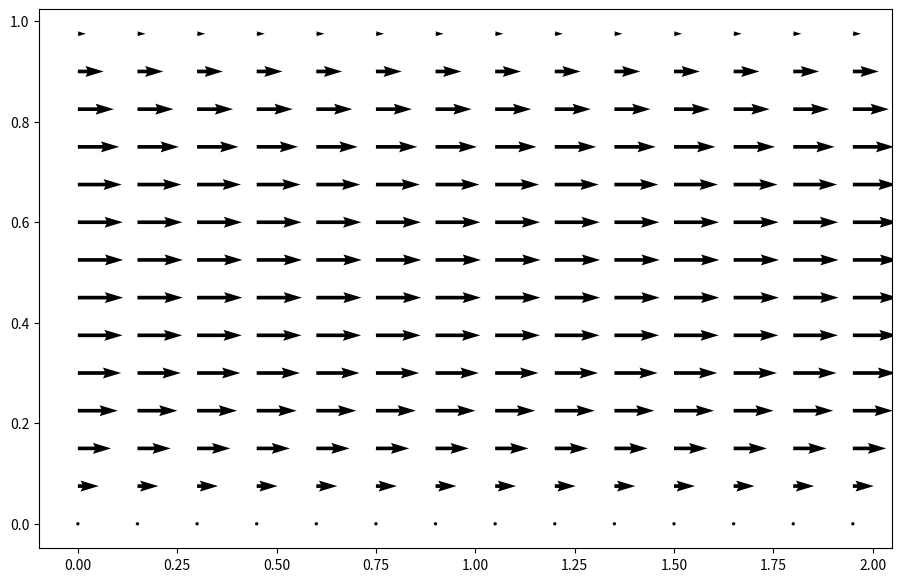

This figure's Python source:
"""
 STEP TEN: Channel flow with Navier-Stokes.

 This is nearly identical to step nine, but we are adding a source term, F, for the u momentum
 equation. Doing so, our system of Navier-Stokes equations therefore becomes:
  	du/dt + u * du/dx + v * du/dy = - (1 / rho) dp/dx + v * (d^2u/dx^2 + d^2u/dy^2) + F
 	dv/dt + u * dv/dx + v * dv/dy = - (1 / rho) dp/dx + v * (d^2v/dx^2 + d^2v/dy^2)
 	d^2p/dx^2 + d^2p/dy^2 = - rho * ((du/dx * du/dx) + (2 * du/dy * dv/dx) + (dv/dy * dv/dy))

 Now we discretize and solve both velocity equations at time n+1.

 The momentum equation in the u direction:
  	u(^n+1)_(i,j) = u(^n)_(i,j) - u(^n)_(i,j) * ((del * t) / (del * x)) * ((u(^n)_(i,j) - u(^n)_(i-1,j)))
 					- v(^n)_(i,j) * ((del * t) / (del * y)) * ((u(^n)_(i,j) - u(^n)_(i,j-1)))
 					- ((del * t) / (rho * 2 * del * x)) * ((p(^n)_(i+1,j) - p(^n)_(i-1,j)))
 					+ v * [((del * t) / (del * x^2)) * ((u(^n)_(i+1,j) - 2u(^n)_(i,j) + u(^n)_(i-1,j)))
 					((del * t) / (del * y^2)) * ((u(^n)_(i,j+1) - 2u(^n)_(i,j) + u(^n)_(i,j-1)))]
 					+ del * t * F

 The momentum equation in the v direction:
  	v(^n+1)_(i,j) = v(^n)_(i,j) - u(^n)_(i,j) * ((del * t) / (del * x)) * ((v(^n)_(i,j) - v(^n)_(i-1,j)))
 					- v(^n)_(i,j) * ((del * t) / (del * y)) * ((v(^n)_(i,j) - v(^n)_(i,j-1)))
 					- ((del * t) / (rho * 2 * del * x)) * ((p(^n)_(i+1,j) - p(^n)_(i-1,j)))
 					+ v * [((del * t) / (del * x^2)) * ((v(^n)_(i+1,j) - 2v(^n)_(i,j) + v(^n)_(i-1,j)))
 					((del * t) / (del * y^2)) * ((v(^n)_(i,j+1) - 2v(^n)_(i,j) + v(^n)_(i,j-1)))]

 And the pressure equation:
  	p(^n)_(i,j) = [(p(^n)_(i+1,j) + p(^n)_(i-1,j) * del * y^2) + (p(^n)_(i,j+1) + p(^n)_(i,j+1) * del * x^2)] 
 				  / (2 (del * x^2 + del * y^2))
 				  - ((rho * del * x^2 * del * y^2)) / (2 (del * x^2 + del * y^2))
 				  * [ ((1 / del *t) * ((u_(i+1,j) - u_(i-1,j) / (2 * del * x)) + ((v_(i,j+1) - v_(i,j-1) / (2 * del * y)))
 				  - ((u_(i+1,j) - u_(i-1,j) / (2 * del * x)) * ((u_(i+1,j) - u_(i-1,j) / (2 * del * x))
 				  - 2 * ((u_(i,j+1) - u_(i,j-1) / (2 * del * y)) * ((v_(i+1,j) - v_(i-1,j) / (2 * del * x))
 				  - ((v_(i,j+1) - v_(i,j-1) / (2 * del * y)) * ((v_(i,j-1) - v_(i,j-1) / (2 * del * y)) ]

 Note these are identical to the equations from step nine, except the momentum equation in the u direction, 
 which now has the additional del * t * F term.

 Our initial conditions are:
 	u, v, p = 0 everywhere

 And our boundary conditions are:
 	u, v, p are periodic on x = 0, 2
 	u, v = 0 at y = 0, 2
 	dp/dy = 0 at y = 0, 2
 	F = 1 everywhere
 
 Therefore, our main task is to adapt the code from step nine to accomodate these periodic boundary conditions.
"""

import numpy as np
import matplotlib.pyplot as plt
import matplotlib.cm as cm
import time, sys
from mpl_toolkits.mplot3d import Axes3D

# Variable declarations
nx = 41
ny = 41
nt = 500
nit = 50
dx = 2 / (nx - 1)
dy = 2 / (ny - 1)

x = np.linspace(0, 2, nx)
y = np.linspace(0, 1, ny)
X, Y = np.meshgrid(x, y)

rho = 1
nu = .1
dt = .001
F = 1

u = np.zeros((ny,nx))
v = np.zeros((ny,nx))
p = np.zeros((ny,nx))
b = np.zeros((ny,nx))

# We'll use two functions to break up the calculations of the pressure Poisson equation, for the sake of clarity and managing errors.

# The first function deals with the second half of the equation, accounting for the periodic boundary conditions at x = 0, 2

def build_up(rho, dt, dx, dy, u, v):
	b = np.zeros_like(u)
	b[1:-1, 1:-1] = (rho * (1 / dt * ((u[1:-1, 2:] - u[1:-1, 0:-2]) / (2 * dx) + (v[2:, 1:-1] - v[0:-2, 1:-1]) / (2 * dy)) 
					- ((u[1:-1, 2:] - u[1:-1, 0:-2]) / (2 * dx))**2 
					- 2 * ((u[2:, 1:-1] - u[0:-2, 1:-1]) / (2 * dy) * (v[1:-1, 2:] - v[1:-1, 0:-2]) / (2 * dx))
					- ((v[2:, 1:-1] - v[0:-2, 1:-1]) / (2 * dy))**2))
    
    # Periodic boundary condition at x = 2
	b[1:-1, -1] = (rho * (1 / dt * ((u[1:-1, 0] - u[1:-1,-2]) / (2 * dx) + (v[2:, -1] - v[0:-2, -1]) / (2 * dy)) 
				- ((u[1:-1, 0] - u[1:-1, -2]) / (2 * dx))**2 
				- 2 * ((u[2:, -1] - u[0:-2, -1]) / (2 * dy) * (v[1:-1, 0] - v[1:-1, -2]) / (2 * dx)) 
				- ((v[2:, -1] - v[0:-2, -1]) / (2 * dy))**2))

    # Periodic boundary condition at x = 0
	b[1:-1, 0] = (rho * (1 / dt * ((u[1:-1, 1] - u[1:-1, -1]) / (2 * dx) + (v[2:, 0] - v[0:-2, 0]) / (2 * dy)) 
				- ((u[1:-1, 1] - u[1:-1, -1]) / (2 * dx))**2 
				- 2 * ((u[2:, 0] - u[0:-2, 0]) / (2 * dy) * (v[1:-1, 1] - v[1:-1, -1]) / (2 * dx))
				- ((v[2:, 0] - v[0:-2, 0]) / (2 * dy))**2))
	return b

# The second function handles the remainder of the Poisson equation, the periodic boundary conditions, and wall boundaries

def poisson(p, dx, dy):
    pn = np.empty_like(p)
    
    for q in range(nit):
        pn = p.copy()
        p[1:-1, 1:-1] = (((pn[1:-1, 2:] + pn[1:-1, 0:-2]) * dy**2 + (pn[2:, 1:-1] + pn[0:-2, 1:-1]) * dx**2) 
        				/ (2 * (dx**2 + dy**2)) 
        				- dx**2 * dy**2 / (2 * (dx**2 + dy**2)) 
        				* b[1:-1, 1:-1])

        # Periodic boundary condition at x = 2
        p[1:-1, -1] = (((pn[1:-1, 0] + pn[1:-1, -2])* dy**2 + (pn[2:, -1] + pn[0:-2, -1]) * dx**2) 
        			/ (2 * (dx**2 + dy**2)) 
        			- dx**2 * dy**2 / (2 * (dx**2 + dy**2)) 
        			* b[1:-1, -1])

        # Periodic boundary condition x = 0
        p[1:-1, 0] = (((pn[1:-1, 1] + pn[1:-1, -1])* dy**2 + (pn[2:, 0] + pn[0:-2, 0]) * dx**2) 
        			/ (2 * (dx**2 + dy**2)) 
        			- dx**2 * dy**2 / (2 * (dx**2 + dy**2)) 
        			* b[1:-1, 0])
        
        # Wall boundary conditions
        p[-1, :] =p[-2, :]	# dp/dy = 0 at y = 2
        p[0, :] = p[1, :]	# dp/dy = 0 at y = 0
    
    return p


# The following handles both momentum equations and their boundary conditions,
# using an approach similar to step 7 where we iterate until the difference 
# between two consecutive steps is very small.

udiff = 1
stepcount = 0

while udiff > .001:
	un = u.copy()
	vn = v.copy()

	b = build_up(rho, dt, dx, dy, u, v)
	p = poisson(p, dx, dy)

	u[1:-1, 1:-1] = (un[1:-1, 1:-1] - un[1:-1, 1:-1] * dt / dx * (un[1:-1, 1:-1] - un[1:-1, 0:-2]) 
					- vn[1:-1, 1:-1] * dt / dy * (un[1:-1, 1:-1] - un[0:-2, 1:-1]) 
					- dt / (2 * rho * dx) * (p[1:-1, 2:] - p[1:-1, 0:-2]) 
					+ nu * (dt / dx**2 * (un[1:-1, 2:] - 2 * un[1:-1, 1:-1] + un[1:-1, 0:-2]) 
					+ dt / dy**2 * (un[2:, 1:-1] - 2 * un[1:-1, 1:-1] + un[0:-2, 1:-1])) + F * dt)

	v[1:-1, 1:-1] = (vn[1:-1, 1:-1] - un[1:-1, 1:-1] * dt / dx * (vn[1:-1, 1:-1] - vn[1:-1, 0:-2]) 
					- vn[1:-1, 1:-1] * dt / dy * (vn[1:-1, 1:-1] - vn[0:-2, 1:-1]) 
					- dt / (2 * rho * dy) * (p[2:, 1:-1] - p[0:-2, 1:-1]) 
					+ nu * (dt / dx**2 * (vn[1:-1, 2:] - 2 * vn[1:-1, 1:-1] + vn[1:-1, 0:-2]) 
					+ dt / dy**2 * (vn[2:, 1:-1] - 2 * vn[1:-1, 1:-1] + vn[0:-2, 1:-1])))

    # Periodic boundary condition u at x = 2     
	u[1:-1, -1] = (un[1:-1, -1] - un[1:-1, -1] * dt / dx * (un[1:-1, -1] - un[1:-1, -2]) 
				- vn[1:-1, -1] * dt / dy * (un[1:-1, -1] - un[0:-2, -1]) 
				- dt / (2 * rho * dx) * (p[1:-1, 0] - p[1:-1, -2]) 
				+ nu * (dt / dx**2 * (un[1:-1, 0] - 2 * un[1:-1,-1] + un[1:-1, -2]) 
				+ dt / dy**2 * (un[2:, -1] - 2 * un[1:-1, -1] + un[0:-2, -1])) + F * dt)

    # Periodic boundary condition u at x = 0
	u[1:-1, 0] = (un[1:-1, 0] - un[1:-1, 0] * dt / dx * (un[1:-1, 0] - un[1:-1, -1]) 
				- vn[1:-1, 0] * dt / dy * (un[1:-1, 0] - un[0:-2, 0]) 
				- dt / (2 * rho * dx) * (p[1:-1, 1] - p[1:-1, -1]) 
				+ nu * (dt / dx**2 * (un[1:-1, 1] - 2 * un[1:-1, 0] + un[1:-1, -1]) 
				+ dt / dy**2 * (un[2:, 0] - 2 * un[1:-1, 0] + un[0:-2, 0])) + F * dt)

    # Periodic boundary condition v at x = 2
	v[1:-1, -1] = (vn[1:-1, -1] - un[1:-1, -1] * dt / dx * (vn[1:-1, -1] - vn[1:-1, -2]) 
				- vn[1:-1, -1] * dt / dy * (vn[1:-1, -1] - vn[0:-2, -1]) 
				- dt / (2 * rho * dy) * (p[2:, -1] - p[0:-2, -1]) 
				+ nu * (dt / dx**2 * (vn[1:-1, 0] - 2 * vn[1:-1, -1] + vn[1:-1, -2]) 
				+ dt / dy**2 * (vn[2:, -1] - 2 * vn[1:-1, -1] + vn[0:-2, -1])))

    # Periodic boundary condition v at x = 0
	v[1:-1, 0] = (vn[1:-1, 0] - un[1:-1, 0] * dt / dx * (vn[1:-1, 0] - vn[1:-1, -1]) 
				- vn[1:-1, 0] * dt / dy * (vn[1:-1, 0] - vn[0:-2, 0]) 
				- dt / (2 * rho * dy) * (p[2:, 0] - p[0:-2, 0]) 
				+ nu * (dt / dx**2 * (vn[1:-1, 1] - 2 * vn[1:-1, 0] + vn[1:-1, -1]) 
				+ dt / dy**2 * (vn[2:, 0] - 2 * vn[1:-1, 0] + vn[0:-2, 0])))


    # Wall boundary conditions: u, v = 0 at y = 0, 2
	u[0, :] = 0
	u[-1, :] = 0
	v[0, :] = 0
	v[-1, :]=0
    
	udiff = (np.sum(u) - np.sum(un)) / np.sum(u)
	stepcount += 1


# Plot the results
fig = plt.figure(figsize = (11,7), dpi=100)
plt.quiver(X[::3, ::3], Y[::3, ::3], u[::3, ::3], v[::3, ::3])
plt.show()
